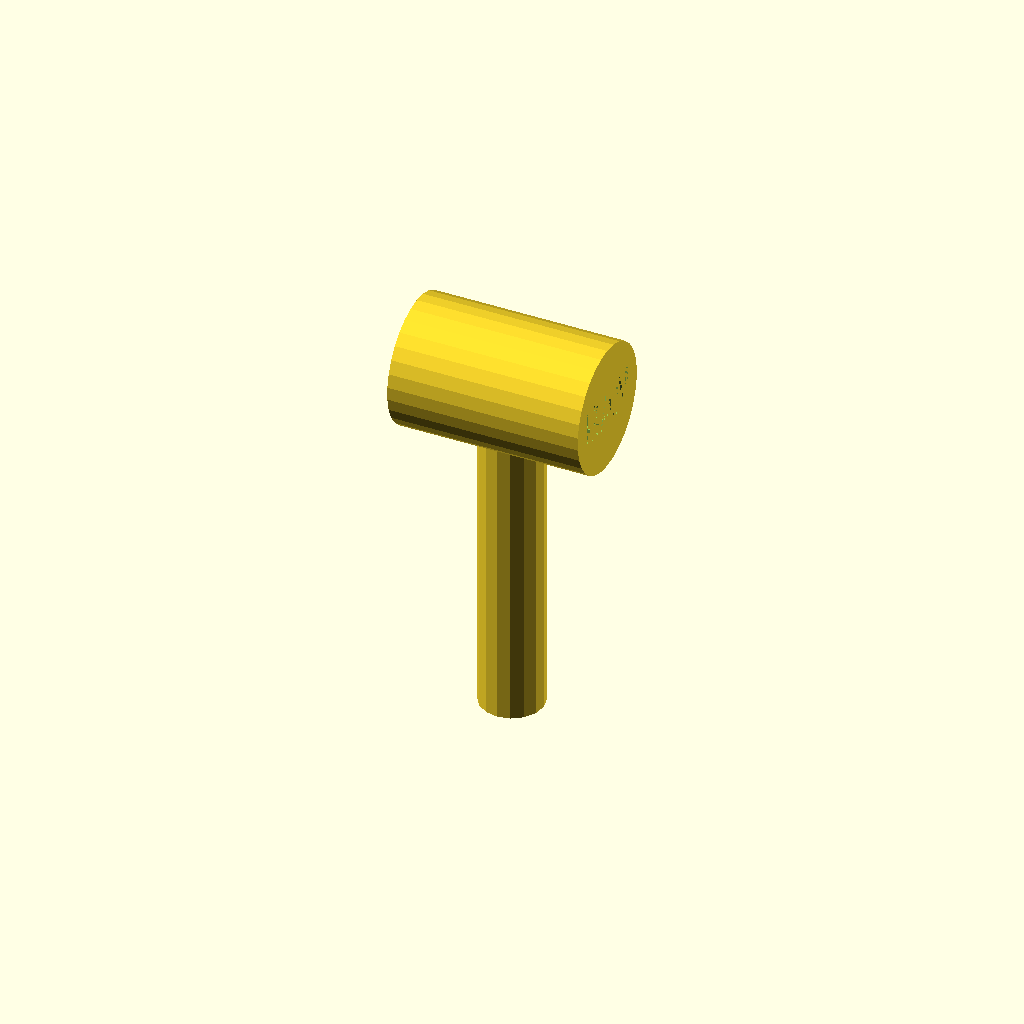
Cell 1 — every parameter at its default value.
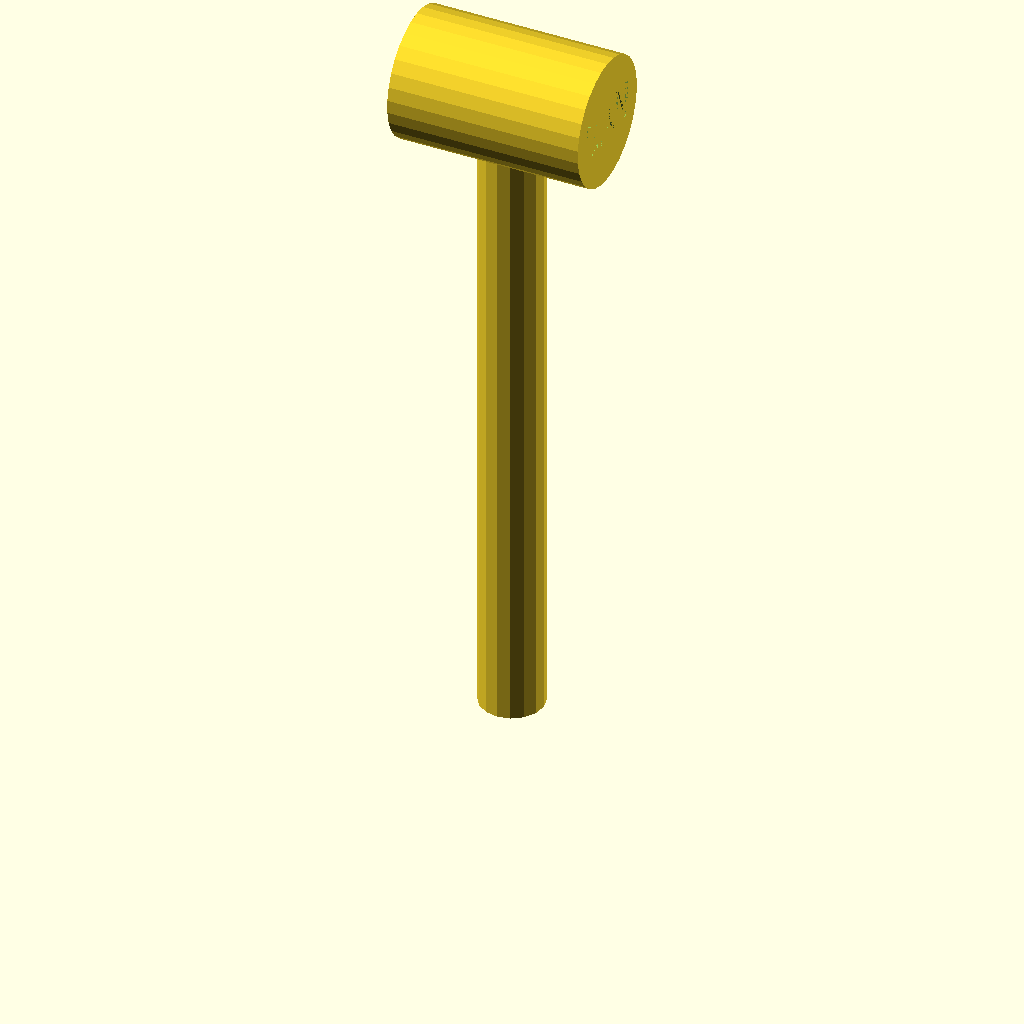
Cell 2 — handle_length set to 100, the other parameters unchanged.
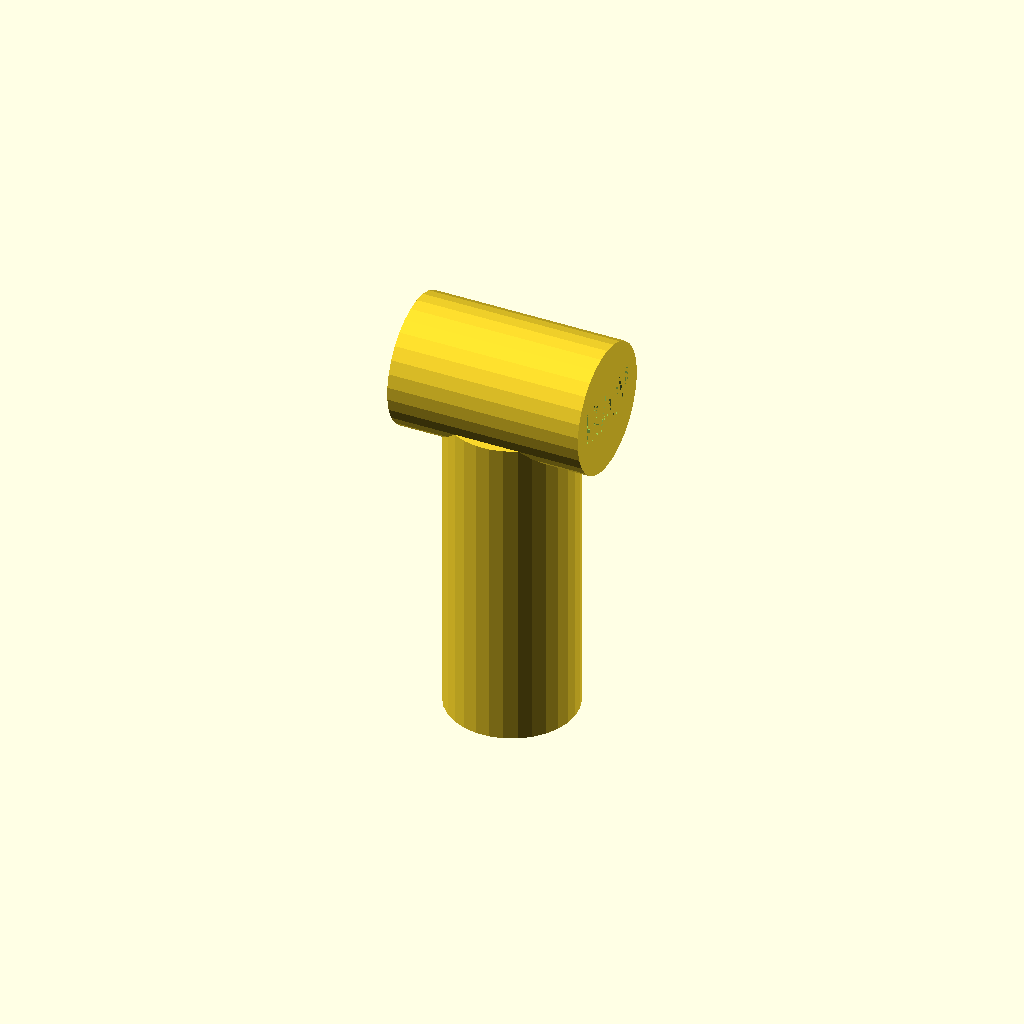
Cell 3 — handle_thickness set to 10, the other parameters unchanged.
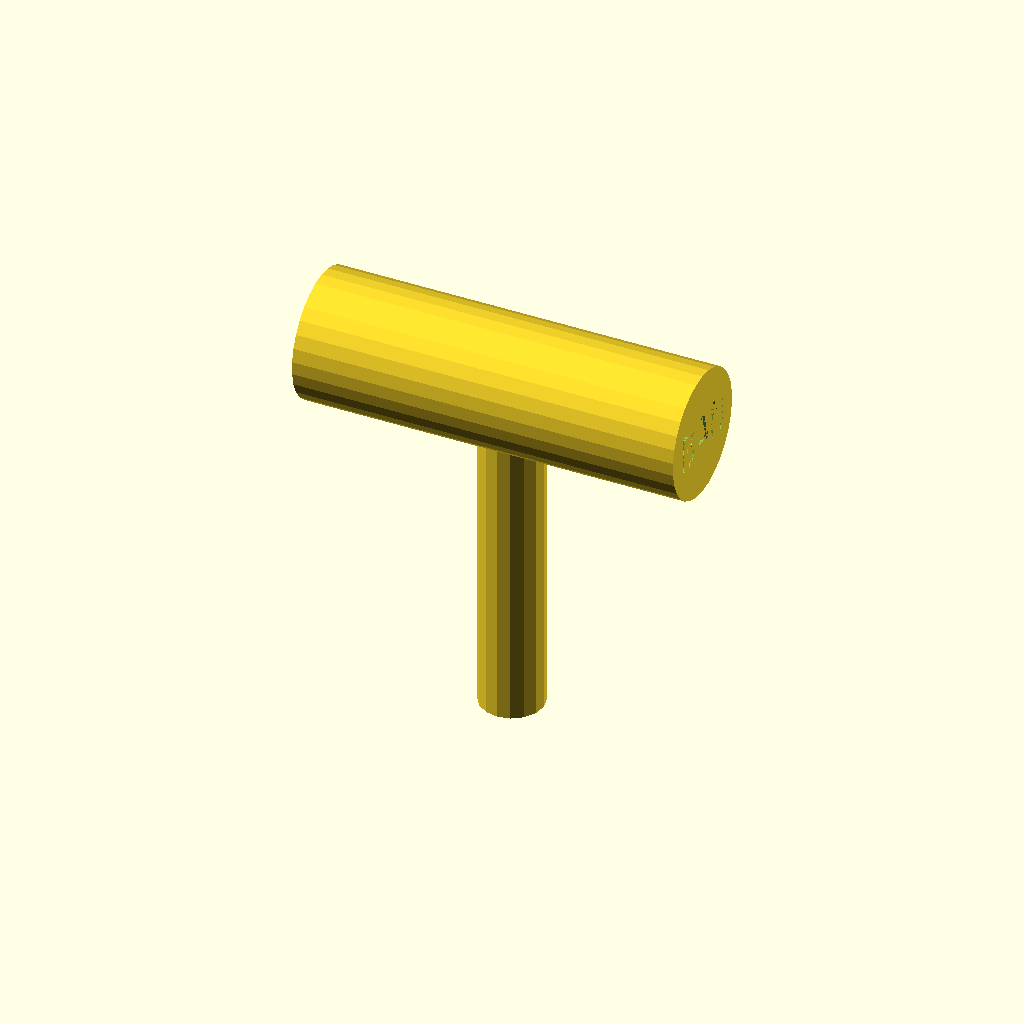
Cell 4 — head_length set to 60, the other parameters unchanged.
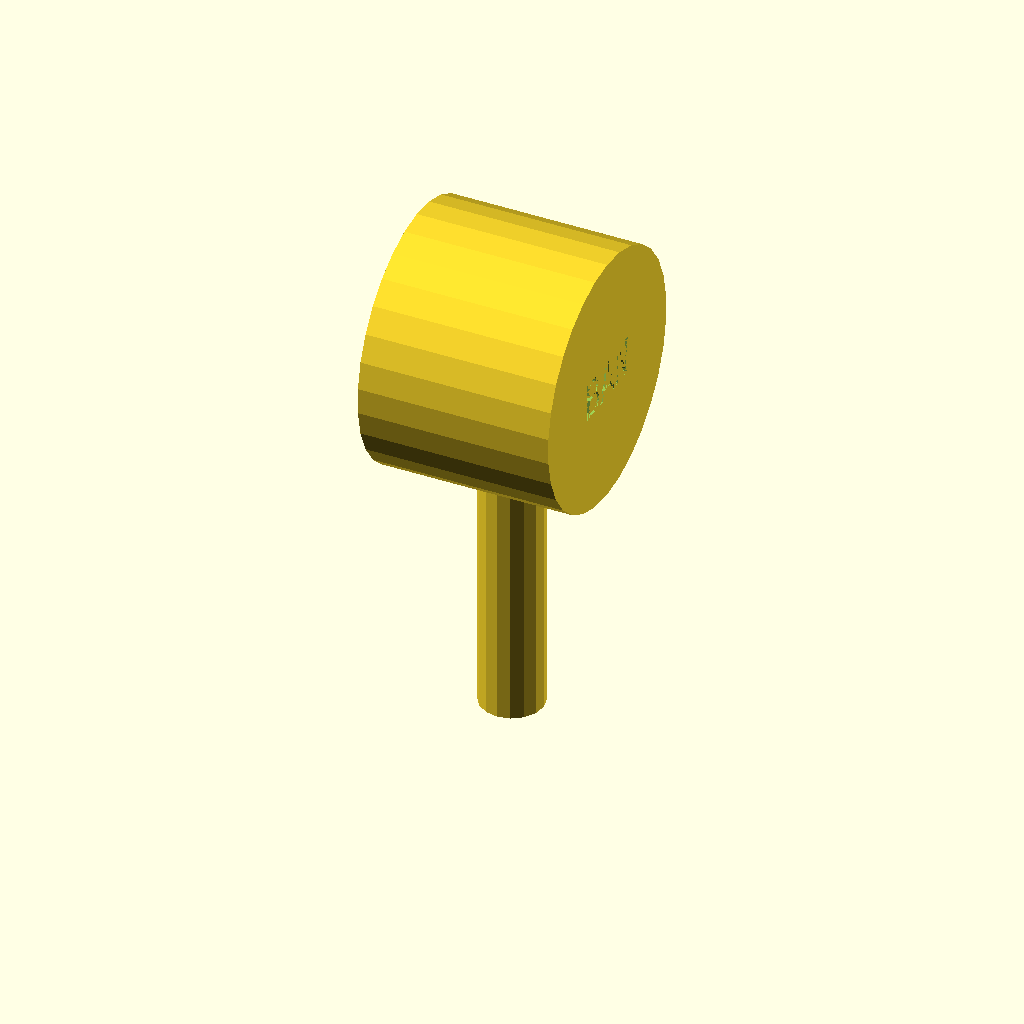
Cell 5: head_thickness = 20 (everything else at default).
All cells are drawn from one camera (rotation 55°, 0°, 25°, orthographic, colour scheme Cornfield), so only the parameter changes between them.
OpenSCAD source file inputs/thingiverse/files/thing-1848443/files/BANHAMMER.scad:
// Variable BANHAMMER!!!

// Variables:
handle_length = 50;
handle_thickness = 5;
head_length = 30;
head_thickness = 10;

head_text = "BAN";
font = "Monospace";
text_depth = 1;
text_size = 6;

// handle
cylinder(h = handle_length,
	r1 = handle_thickness, r2 = handle_thickness);

// head
translate(v = [(head_length/2), 0, handle_length+(head_thickness/2)])
	rotate([0, -90, 0])
		difference() {
			cylinder(h = head_length,
				r1 = head_thickness, r2 = head_thickness);
			translate([0, 0, text_depth])
				rotate([180, 0, 90])
					linear_extrude(text_depth)
						text(head_text, font = font, size = text_size,
							halign = "center", valign = "center");
			translate([0, 0, (head_length-text_depth)])
				rotate([180, 180, 90])
					linear_extrude(text_depth)
						text(head_text, font = font, size = text_size,
							halign = "center", valign = "center");
		};
Customizer parameters (derived from the source; name, type, default, range or options):
handle_length: number, default 50
handle_thickness: number, default 5
head_length: number, default 30
head_thickness: number, default 10
head_text: string, default "BAN"
font: string, default "Monospace"
text_depth: number, default 1
text_size: number, default 6
